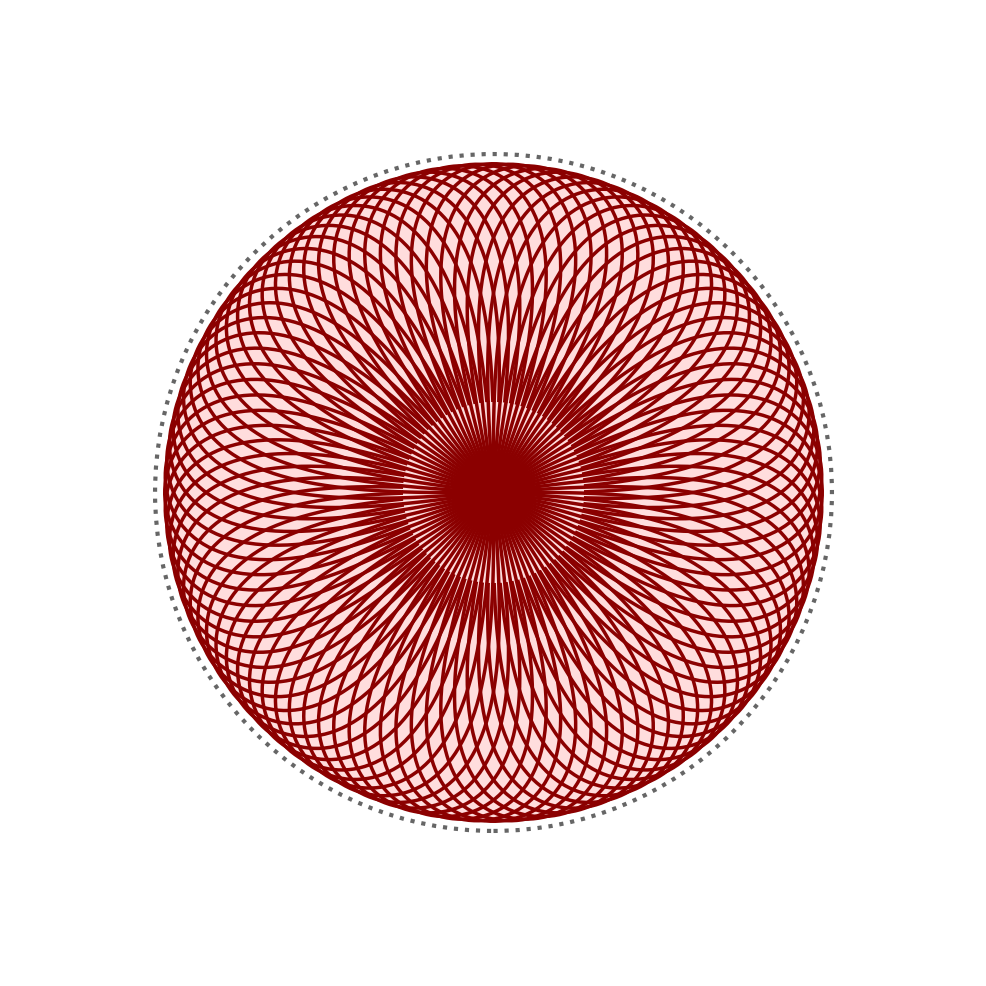

Write the Python code that produced this figure.
import numpy as np
import matplotlib.pyplot as plt
import matplotlib.patches as patches
import os

def create_nuclear_lattice_visual():
    # Enforce strict academic typography
    plt.rcParams.update({
        'savefig.pad_inches': 0.1,
        'font.family': 'serif',
        'font.serif': ['Computer Modern Roman', 'DejaVu Serif'],
        'mathtext.fontset': 'cm', 
        'font.size': 11
    })

    fig, ax = plt.subplots(figsize=(10, 10), dpi=150)
    fig.patch.set_facecolor('white')
    ax.set_facecolor('white')

    # Remove axes
    ax.set_xticks([])
    ax.set_yticks([])
    for spine in ax.spines.values():
        spine.set_visible(False)
    ax.set_aspect('equal')

    # -------------------------------------------------------
    # 1. THE NUCLEAR BOUNDARY (Strong Force Threshold)
    # -------------------------------------------------------
    R_nucleus = 7.0
    
    # -------------------------------------------------------
    # 2. GENERATE THE COMPACT ROSETTE
    # -------------------------------------------------------
    # Keeping the crossing point fixed at the origin, we incrementally rotate 
    # the Figure-8 (infinity sign) to create a dense, compact interior circle.
    
    def draw_nucleon_8(angle, scale=6.8):
        t_full = np.linspace(0, 2 * np.pi, 400)
        A = scale        # Radial reach to the boundary
        B = scale * 0.25 # Lobe thickness (tuned for tight, gapless side-by-side packing)
        
        # Base Lissajous curve
        x_base = A * np.sin(t_full)
        y_base = B * np.sin(2 * t_full)
        
        # Rotate by angle
        cos_a, sin_a = np.cos(angle), np.sin(angle)
        x_rot = x_base * cos_a - y_base * sin_a
        y_rot = x_base * sin_a + y_base * cos_a
        
        # 1. Solid Body Fill (Opaque pale maroon to block white space)
        ax.fill(x_rot, y_rot, color='#FFDDDD', alpha=0.95, zorder=5)
        
        # 2. Outer Ribbon (Muted Maroon)
        ax.plot(x_rot, y_rot, color='#8B0000', lw=2.5, zorder=6)
        
        # 3. 3D Crossover Gap at the fixed origin
        t_front = np.linspace(-0.25, 0.25, 50)
        x_f = (A * np.sin(t_front)) * cos_a - (B * np.sin(2 * t_front)) * sin_a
        y_f = (A * np.sin(t_front)) * sin_a + (B * np.sin(2 * t_front)) * cos_a
        
        # Eraser line to force perspective
        ax.plot(x_f, y_f, color='#FFDDDD', lw=6.0, solid_capstyle='butt', zorder=7)
        # Front line
        ax.plot(x_f, y_f, color='#8B0000', lw=2.5, solid_capstyle='round', zorder=8)

    # Density increased by 50% (from 32 to 48 nucleons/knots)
    num_nodes = 48
    for i in range(num_nodes):
        # An infinity sign has 180-degree symmetry, so we divide pi by the number of nodes
        angle = i * (np.pi / num_nodes)
        draw_nucleon_8(angle)

    # -------------------------------------------------------
    # 3. THE NUCLEAR BOUNDARY
    # -------------------------------------------------------
    # Re-draw the dotted boundary perfectly on top of the rosette
    ax.add_patch(patches.Circle((0, 0), R_nucleus, fill=False, edgecolor='#666666', linestyle=':', lw=3.0, zorder=11))

    ax.set_xlim(-10, 10)
    ax.set_ylim(-10, 10)

    # -------------------------------------------------------
    # 4. EXPORT
    # -------------------------------------------------------
    plt.tight_layout()
    
    output_dir = "Figures"
    if not os.path.exists(output_dir):
        os.makedirs(output_dir)
        
    pdf_filename = os.path.join(output_dir, "Fig_Dense_Nucleus.pdf")
    
    try:
        plt.savefig(pdf_filename, format='pdf', bbox_inches='tight', pad_inches=0.2)
        print(f"High-fidelity vector PDF saved to: {pdf_filename}")
    except PermissionError:
        print(f"CRITICAL ERROR: Permission denied. Please close {pdf_filename} before re-running.")
    except Exception as e:
        print(f"Export error: {e}")

    plt.show()

if __name__ == "__main__":
    create_nuclear_lattice_visual()
